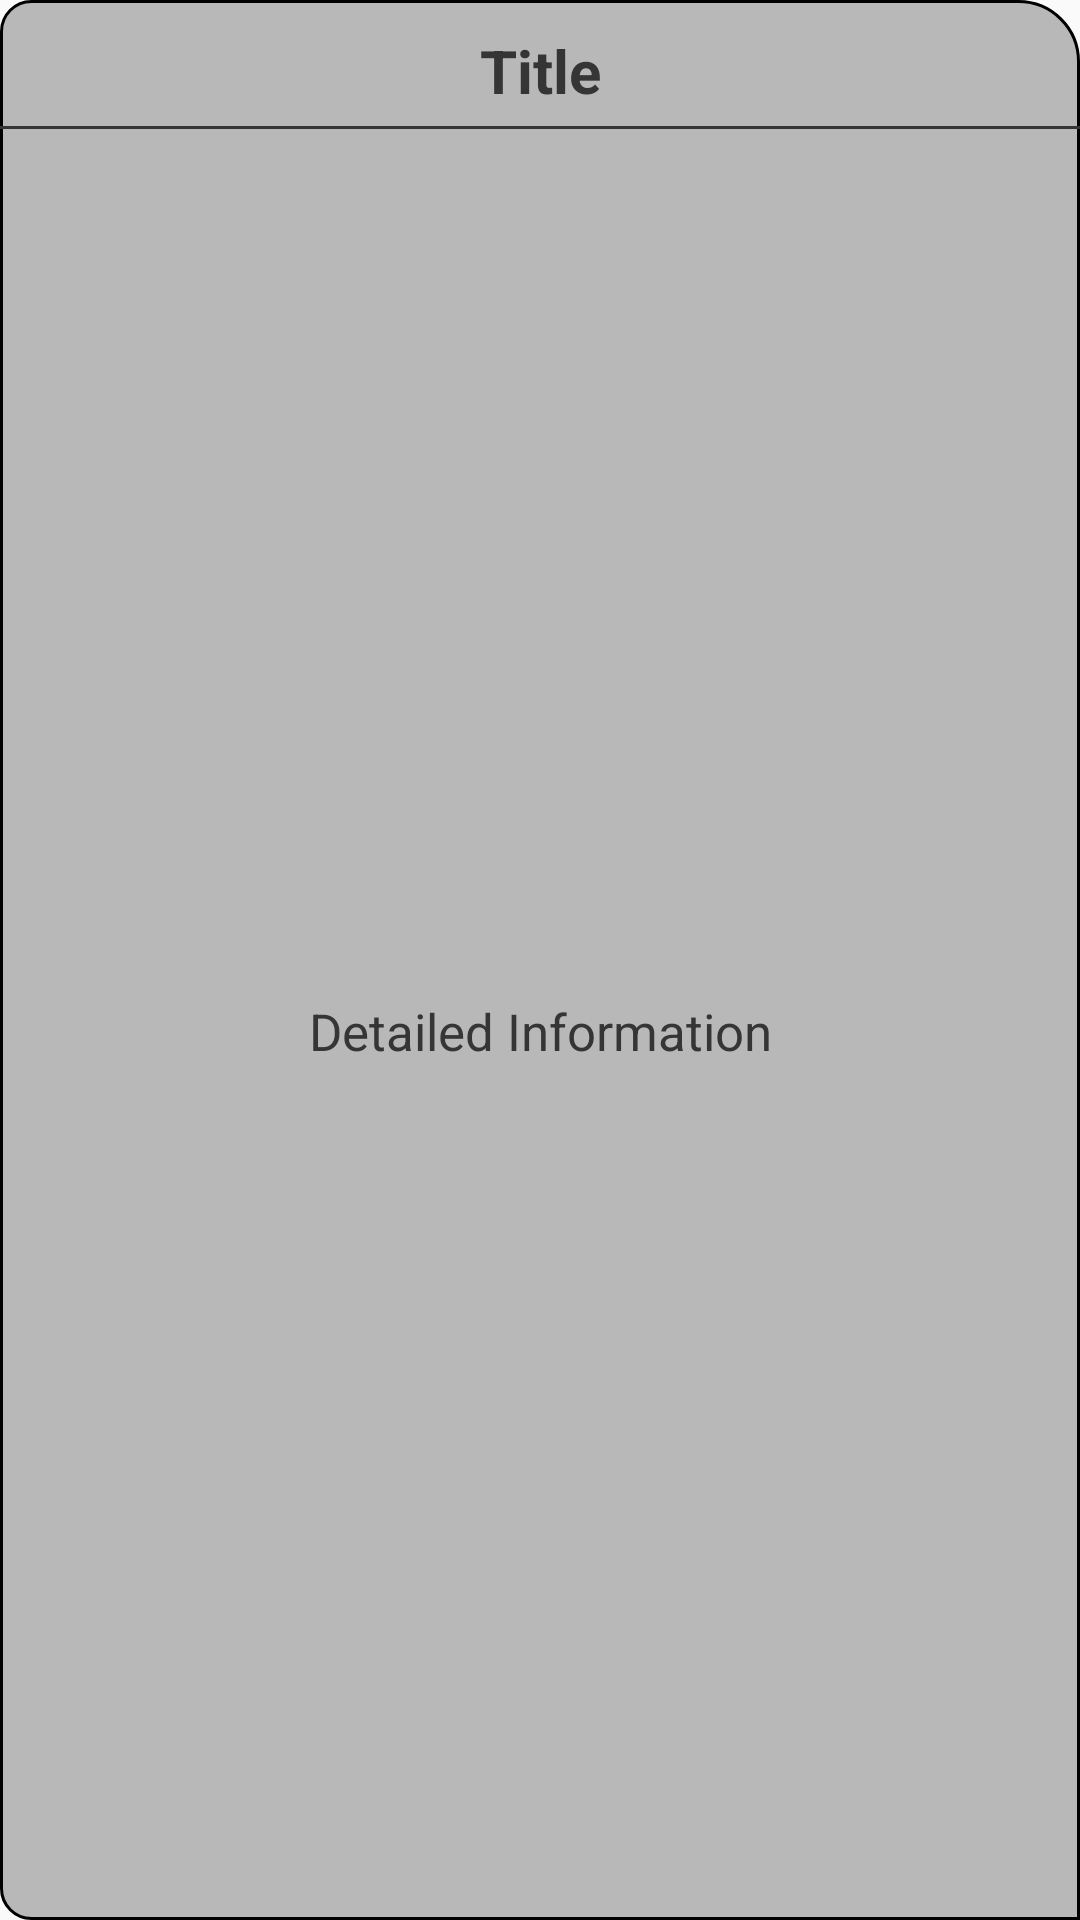

Reconstruct the res/layout file that produces this screen, plus the resources it refers to.
<!-- AndroidManifest.xml: application theme AppTheme -->
<!-- res/layout/notifiation_item.xml -->
<?xml version="1.0" encoding="utf-8"?>
<androidx.constraintlayout.widget.ConstraintLayout xmlns:android="http://schemas.android.com/apk/res/android"
    xmlns:app="http://schemas.android.com/apk/res-auto"
    android:layout_width="match_parent"
    android:layout_height="wrap_content"
    android:layout_margin="5dp"
    android:background="@drawable/circular_drawable2">

    <TextView
        android:id="@+id/textView10"
        android:layout_width="0dp"
        android:layout_height="wrap_content"
        android:layout_marginStart="5dp"
        android:layout_marginTop="5dp"
        android:layout_marginEnd="5dp"
        android:gravity="center"
        android:padding="5dp"
        android:text="@string/title"
        android:textColor="#353535"
        android:textSize="20sp"
        android:textStyle="bold"
        app:layout_constraintEnd_toEndOf="parent"
        app:layout_constraintStart_toStartOf="parent"
        app:layout_constraintTop_toTopOf="parent" />

    <View
        android:id="@+id/view"
        android:layout_width="match_parent"
        android:layout_height="1dp"
        android:background="#353535"
        app:layout_constraintEnd_toEndOf="parent"
        app:layout_constraintStart_toStartOf="parent"
        app:layout_constraintTop_toBottomOf="@id/textView10" />

    <TextView
        android:id="@+id/textView11"
        android:layout_width="0dp"
        android:layout_height="wrap_content"
        android:layout_marginStart="5dp"
        android:layout_marginTop="5dp"
        android:layout_marginEnd="5dp"
        android:gravity="center"
        android:padding="5dp"
        android:text="@string/detailed_information"
        android:textColor="#353535"
        android:textSize="17sp"
        app:layout_constraintBottom_toBottomOf="parent"
        app:layout_constraintEnd_toEndOf="parent"
        app:layout_constraintStart_toStartOf="parent"
        app:layout_constraintTop_toBottomOf="@+id/textView10" />
</androidx.constraintlayout.widget.ConstraintLayout>
<!-- resources referenced by this layout -->
<resources>
  <!-- drawable circular_drawable2 (drawable) -->
  <?xml version="1.0" encoding="utf-8"?>
  <shape xmlns:android="http://schemas.android.com/apk/res/android">
  
      <corners android:bottomLeftRadius="10dp"
          android:topLeftRadius="10dp"
          android:topRightRadius="20dp"/>
      <stroke android:width="1dp"
          android:color="@color/black_color"/>
      <solid
          android:color="#B19C9C9C"/>
  
  </shape>
  <string name="detailed_information">Detailed Information</string>
  <string name="title">Title</string>
  <style name="AppTheme" parent="Theme.AppCompat.Light.DarkActionBar">
          
          <item name="colorPrimary">@color/colorPrimary</item>
          <item name="colorPrimaryDark">@color/colorPrimary</item>
          <item name="colorAccent">@color/colorAccent</item>
      </style>
  <color name="black_color">#000000</color>
  <color name="colorPrimary">#6200EE</color>
  <color name="colorAccent">#03DAC5</color>
</resources>
